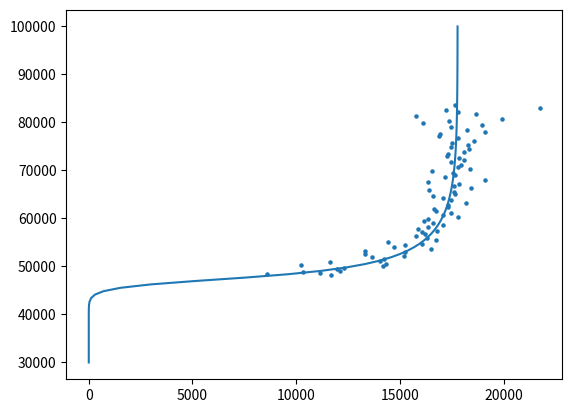

Generate this figure with matplotlib:
""" Defines functions for the alpha-beta fireball characterization by Gritsevich 2012. 
Adapted from: https://github.com/desertfireballnetwork/alpha_beta_modules
"""


import numpy as np
import scipy.special
import scipy.optimize




# Height normalization constant
HT_NORM_CONST = 7160.0


def minimizeAlphaBeta(v_normed, ht_normed):
    """ initiates and calls the Q4 minimisation given in Gritsevich 2007 -
        'Validity of the photometric formula for estimating the mass of a fireball projectile'
    """

    def _alphaBetaMinimization(x, v_normed, ht_normed):
        """minimises equation 7 using Q4 minimisation given in equation 10 of 
           Gritsevich 2007 - 'Validity of the photometric formula for estimating 
           the mass of a fireball projectile'

        """ 

        alpha, beta = x

        # Compute the sum of absolute residuals (more robust than squared residuals)
        res = np.sum(np.abs(2*alpha*np.exp(-ht_normed) \
                         - (scipy.special.expi(beta) \
                            - scipy.special.expi(beta*v_normed**2))*np.exp(-beta)))

        return res


    # params = np.vstack((v_normed, ht_normed))

    # Compute initial alpha-beta guess
    b0 = 1.0
    a0 = np.exp(ht_normed[-1])/(2.0*b0)
    x0 = [a0, b0]

    # Set alpha-beta limits
    xmin = [    0.001,  0.00001]
    xmax = [10000.0,   50.0]
    bnds = ((xmin[0], xmax[0]), (xmin[1], xmax[1]))

    # Compute best-fit alpha-beta values
    res = scipy.optimize.minimize(_alphaBetaMinimization, x0, args=(v_normed, ht_normed), bounds=bnds)

    return res.x



def fitAlphaBeta(v_data, ht_data, v_init=None):
    """ Fit the alpha and beta parameters to the given velocity and height data. 
    
    Arguments:
        v_data: [ndarray] Velocity data (m/s).
        ht_data: [ndarray] Height data (m).

    Keyword arguments:
        v_init: [float] Initial velocity (m/s). If None, it will be determined from the first 20% of point
            (or a minimum of 10 points).

    Return:
        (v_init, alpha, beta):
            - v_init: [float] Input or derived initial velocity (m/s).
            - alpha: [float] Balistic coefficient.
            - beta: [float] Mass loss.
    """


    # Compute the initial velocity, if it wasn't given already
    if v_init is None:

        max_index = int(0.2*len(v_data))
        if max_index < 10:
            max_index = 10

        v_init = np.median(v_data[:max_index])



    # Normalize the velocity
    v_normed = v_data/v_init

    # Normalize the height
    ht_normed = ht_data/HT_NORM_CONST


    # Fit alpha and beta
    alpha, beta = minimizeAlphaBeta(v_normed, ht_normed)


    return v_init, alpha, beta



def alphaBetaHeight(vel_data, alpha, beta, v_init):
    """ Compute the height given the velocity and alpha, beta parameters.

    Arguments:
        vel_data: [ndarray] Velocity data (m/s).
        alpha: [float] Balistic coefficient.
        beta: [float] Mass loss.
        v_init: [float] Input or derived initial velocity (m/s).

    Return:
        ht_data: [ndarray] Height data (m).
    
    """

    # Normalize the velocity
    vel_normed = vel_data/v_init

    # Compute the normalized height
    ht_normed = np.log(alpha) + beta - np.log((scipy.special.expi(beta) - scipy.special.expi(beta*vel_normed**2))/2)

    # Compute the height in m
    ht_data = ht_normed*HT_NORM_CONST

    return ht_data



def alphaBetaVelocity(ht_data, alpha, beta, v_init):
    """ Compute the velocity given the height and alpha, beta parameters. Unfortunately there is no 
        analytical inverse to the exponential integral, so the solution is found numerically.

    Arguments:
        ht_data: [ndarray] Height data (m).
        alpha: [float] Balistic coefficient.
        beta: [float] Mass loss.
        v_init: [float] Input or derived initial velocity (m/s).

    Return:
        vel_data: [ndarray] Velocity data (m/s).
    
    """

    def _diff(v, alpha, beta, ht_target):
        """ Function to minimize the height. """
        
        # Compute the height using a guess velocity
        ht_guess = np.log(alpha) + beta - np.log((scipy.special.expi(beta) - scipy.special.expi(beta*v**2))/2)
        
        return (ht_guess - ht_target)**2

    # Normalize the height
    ht_normed = ht_data/HT_NORM_CONST

    # Numerically compute the normalized velocity
    vel_normed = []
    
    v_first_guess = 0.5
    bounds = [(0.0000001, 0.9999999)]
    for ht_n in ht_normed:

        # Minimize the forward function to find the velocity at the given height
        res = scipy.optimize.minimize(_diff, v_first_guess, args=(alpha, beta, ht_n), bounds=bounds)
        vel_normed.append(res.x[0])

    vel_normed = np.array(vel_normed)

    # Compute the velocity in m/s
    vel_data = vel_normed*v_init

    return vel_data



if __name__ == "__main__":

    import matplotlib.pyplot as plt

    # Height (m), velocity (m/s)
    input_data = np.array([
        [83681.0215156, 17640.9079043],
        [83115.2043356, 21738.210588],
        [82667.2323107, 17229.3030977],
        [82205.16874, 17788.5556192],
        [81720.7954369, 18666.3386775],
        [81311.5861921, 15784.8581581],
        [80795.4457445, 19929.4459506],
        [80346.1029557, 17368.2836897],
        [79929.9709969, 16099.6372199],
        [79440.9610398, 18937.7398444],
        [78989.9618378, 17483.5240729],
        [78520.2057116, 18228.8946485],
        [78028.4348476, 19103.1785038],
        [77593.5820248, 16909.2582178],
        [77160.1939563, 16868.3210314],
        [76703.7753714, 17782.0583169],
        [76228.0916978, 18551.6220006],
        [75780.0116806, 17492.87328],
        [75311.9978669, 18289.5704834],
        [74865.7275078, 17457.5077072],
        [74397.1073002, 18350.4138997],
        [73935.5087991, 18094.1542407],
        [73494.4889556, 17304.8853494],
        [73054.6105159, 17277.0823985],
        [72600.2502069, 17863.7516712],
        [72140.2465104, 18104.1833689],
        [71696.7922973, 17470.5832886],
        [71241.2214444, 17966.1236285],
        [70790.6254124, 17788.1234402],
        [70325.6546885, 18374.6185794],
        [69907.8932431, 16525.5475434],
        [69463.9945446, 17576.6748037],
        [69018.9109104, 17641.449356],
        [68586.5036082, 17156.1850336],
        [68105.0959818, 19120.3036409],
        [67693.6798044, 16357.1580997],
        [67244.9463149, 17858.47373],
        [66802.5003205, 17626.3326231],
        [66339.897621, 18448.6111149],
        [65929.2353315, 16393.7833404],
        [65488.9457817, 17593.8687598],
        [65047.6052004, 17653.948825],
        [64633.6975273, 16573.1150336],
        [64207.3219617, 17089.0929273],
        [63771.9106074, 17468.8511397],
        [63319.0503533, 18187.8418027],
        [62888.5377557, 17308.272412],
        [62457.658419, 17340.6031692],
        [62044.0753169, 16661.1234526],
        [61628.6904629, 16750.1269718],
        [61195.5424224, 17483.9985421],
        [60773.3635024, 17058.5606553],
        [60332.8187156, 17818.9521018],
        [59928.3247354, 16377.2972957],
        [59529.6086453, 16158.8789266],
        [59120.1592054, 16609.9572187],
        [58699.1780828, 17094.8049249],
        [58296.9717338, 16348.6122603],
        [57907.1198554, 15861.5876386],
        [57495.2725451, 16772.7496274],
        [57101.1348098, 16067.1997136],
        [56703.7176405, 16216.4670862],
        [56317.3483881, 15780.7046376],
        [55918.7425435, 16296.0825456],
        [55509.251914, 16757.6221384],
        [55156.7129653, 14440.4520845],
        [54764.5437031, 16078.4475594],
        [54392.840789, 15253.6728233],
        [54034.4700671, 14719.7902665],
        [53633.6075146, 16480.5484838],
        [53309.5933381, 13333.0525322],
        [52939.3494293, 15248.5028132],
        [52616.7653049, 13297.0678182],
        [52248.4094022, 15196.8595596],
        [51917.2901026, 13672.5442947],
        [51572.4695619, 14250.318074],
        [51232.9315025, 14044.0294958],
        [50951.8414222, 11635.5414157],
        [50605.9098419, 14330.8905801],
        [50359.1027647, 10232.0885526],
        [50016.7389018, 14204.2047434],
        [49720.5878298, 12296.8024016],
        [49432.4897207, 11971.2633929],
        [49141.4612413, 12101.897341],
        [48893.4022872, 10322.1392339],
        [48625.757255, 11144.4432081],
        [48419.7730391, 8582.12152838],
        [48139.5273914, 11683.3788851]])


    ht_data, vel_data = input_data.T


    # Estimate the alpha, beta parameters
    v_init, alpha, beta = fitAlphaBeta(vel_data, ht_data)

    print("Alpha:", alpha)
    print("Beta:", beta)

    # Predict velocity from height
    ht_arr = np.linspace(30000, 100000, 100)
    vel_arr = alphaBetaVelocity(ht_arr, alpha, beta, v_init)


    # Plot the data
    plt.scatter(vel_data, ht_data, s=5)

    # Plot the fit
    plt.plot(vel_arr, ht_arr)

    plt.show()